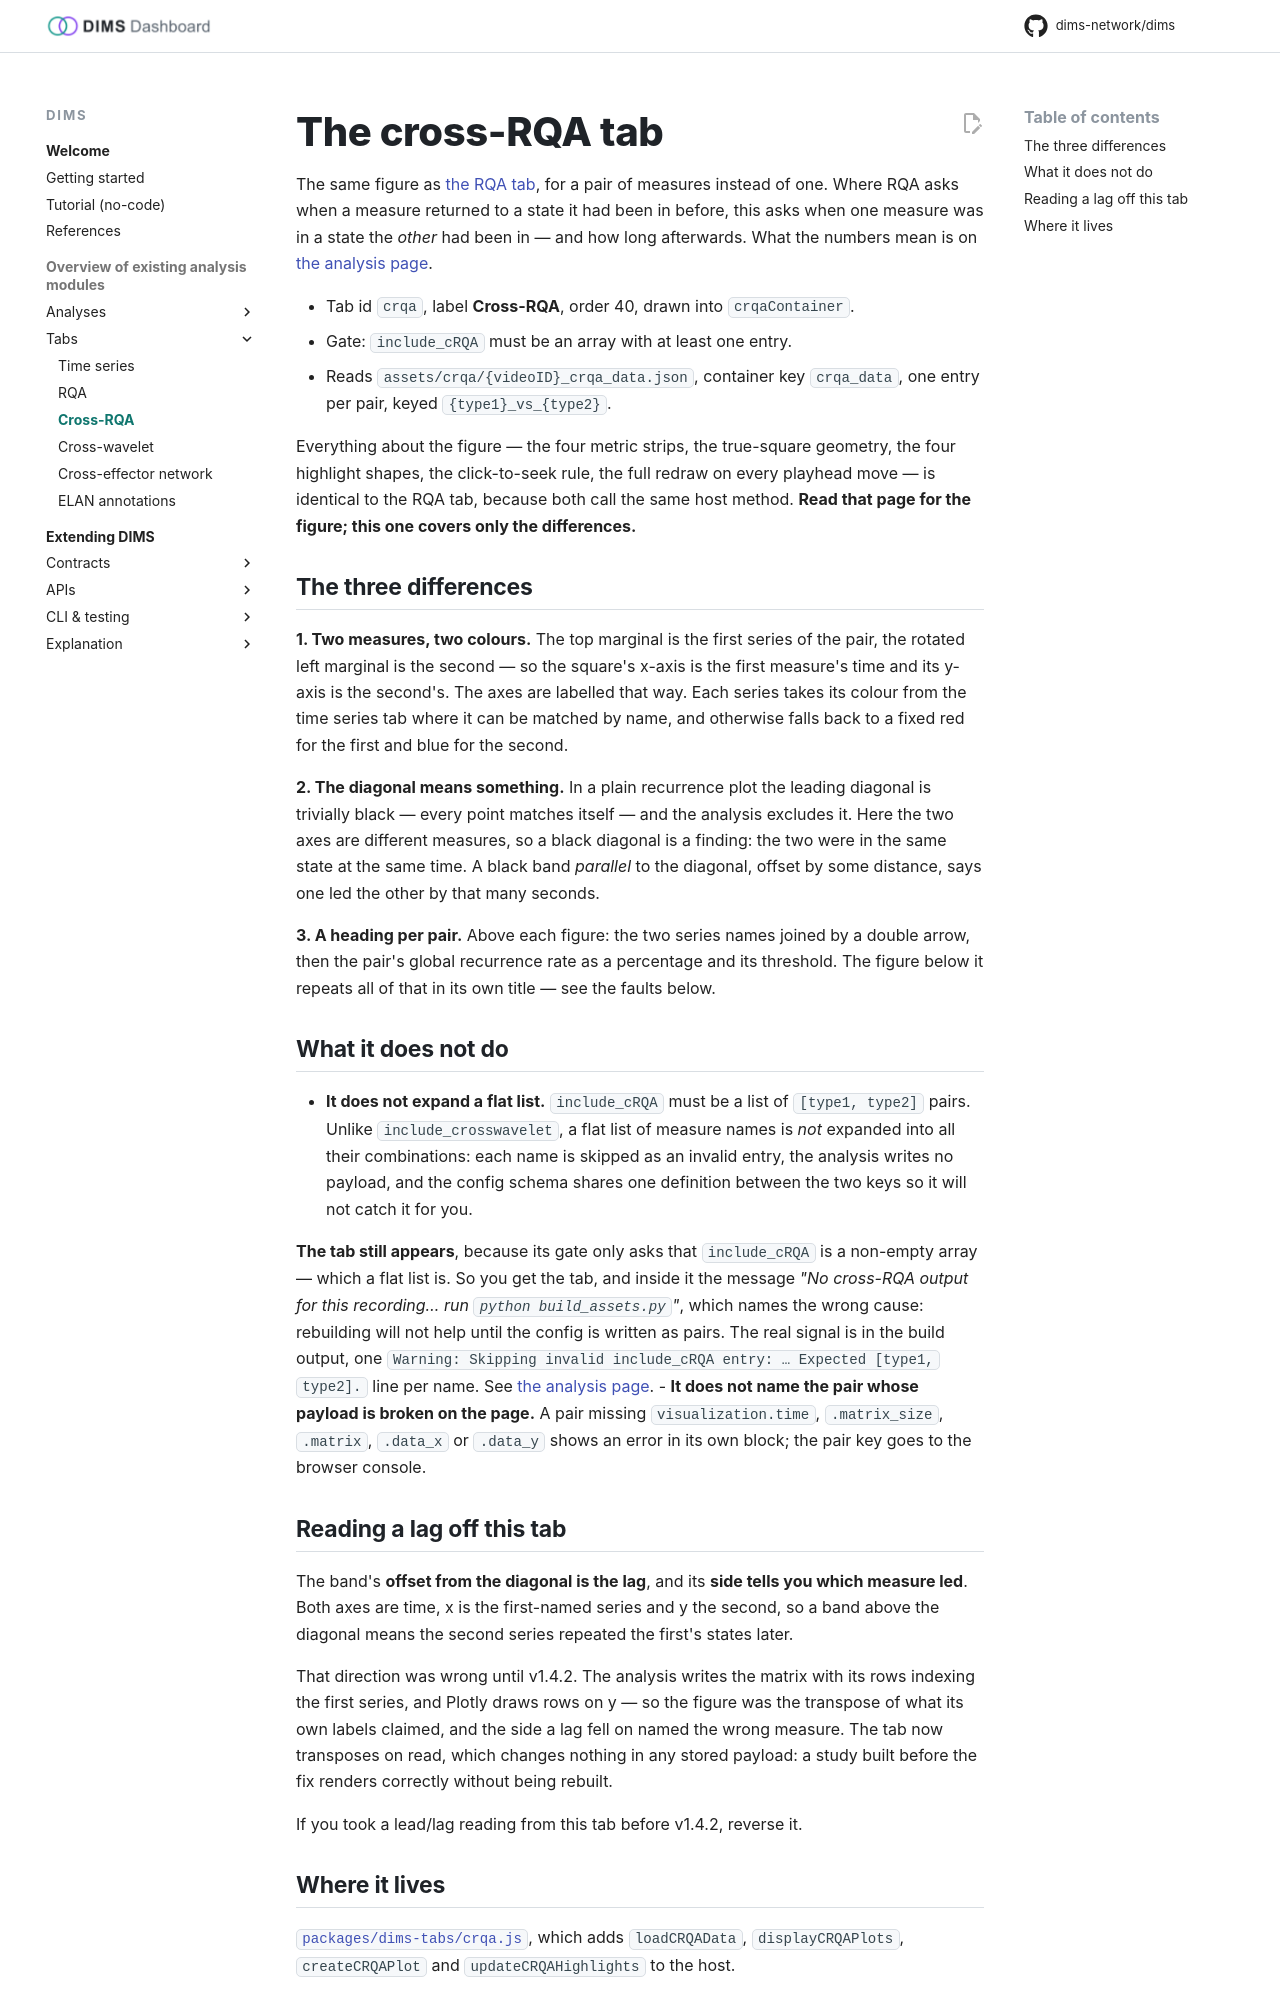

repository: dims-network/dims · page: 1.5/tabs/crqa/index.html · generator: mkdocs

# The cross-RQA tab

The same figure as [the RQA tab](rqa.md), for a pair of measures instead of one.
Where RQA asks when a measure returned to a state it had been in before, this asks
when one measure was in a state the *other* had been in — and how long afterwards.
What the numbers mean is on [the analysis page](../analyses/crqa.md).

- Tab id `crqa`, label **Cross-RQA**, order 40, drawn into `crqaContainer`.
- Gate: `include_cRQA` must be an array with at least one entry.
- Reads `assets/crqa/{videoID}_crqa_data.json`, container key `crqa_data`, one
  entry per pair, keyed `{type1}_vs_{type2}`.

Everything about the figure — the four metric strips, the true-square geometry,
the four highlight shapes, the click-to-seek rule, the full redraw on every
playhead move — is identical to the RQA tab, because both call the same host
method. **Read that page for the figure; this one covers only the differences.**

## The three differences

**1. Two measures, two colours.** The top marginal is the first series of the
pair, the rotated left marginal is the second — so the square's x-axis is the
first measure's time and its y-axis is the second's. The axes are labelled that
way. Each series takes its colour from the time series tab where it can be matched
by name, and otherwise falls back to a fixed red for the first and blue for the
second.

**2. The diagonal means something.** In a plain recurrence plot the leading
diagonal is trivially black — every point matches itself — and the analysis
excludes it. Here the two axes are different measures, so a black diagonal is a
finding: the two were in the same state at the same time. A black band *parallel*
to the diagonal, offset by some distance, says one led the other by that many
seconds.

**3. A heading per pair.** Above each figure: the two series names joined by a
double arrow, then the pair's global recurrence rate as a percentage and its
threshold. The figure below it repeats all of that in its own title — see the
faults below.

## What it does not do

- **It does not expand a flat list.** `include_cRQA` must be a list of
  `[type1, type2]` pairs. Unlike `include_crosswavelet`, a flat list of measure
  names is *not* expanded into all their combinations: each name is skipped as an
  invalid entry, the analysis writes no payload, and the config schema shares one
  definition between the two keys so it will not catch it for you.

  **The tab still appears**, because its gate only asks that `include_cRQA` is a
  non-empty array — which a flat list is. So you get the tab, and inside it the
  message *"No cross-RQA output for this recording… run `python build_assets.py`"*,
  which names the wrong cause: rebuilding will not help until the config is
  written as pairs. The real signal is in the build output, one
  `Warning: Skipping invalid include_cRQA entry: … Expected [type1, type2].` line
  per name. See [the analysis page](../analyses/crqa.md).
- **It does not name the pair whose payload is broken on the page.** A pair
  missing `visualization.time`, `.matrix_size`, `.matrix`, `.data_x` or `.data_y`
  shows an error in its own block; the pair key goes to the browser console.

## Reading a lag off this tab

The band's **offset from the diagonal is the lag**, and its **side tells you which
measure led**. Both axes are time, x is the first-named series and y the second, so
a band above the diagonal means the second series repeated the first's states later.

That direction was wrong until v1.4.2. The analysis writes the matrix with its rows
indexing the first series, and Plotly draws rows on y — so the figure was the
transpose of what its own labels claimed, and the side a lag fell on named the
wrong measure. The tab now transposes on read, which changes nothing in any stored
payload: a study built before the fix renders correctly without being rebuilt.

If you took a lead/lag reading from this tab before v1.4.2, reverse it.
